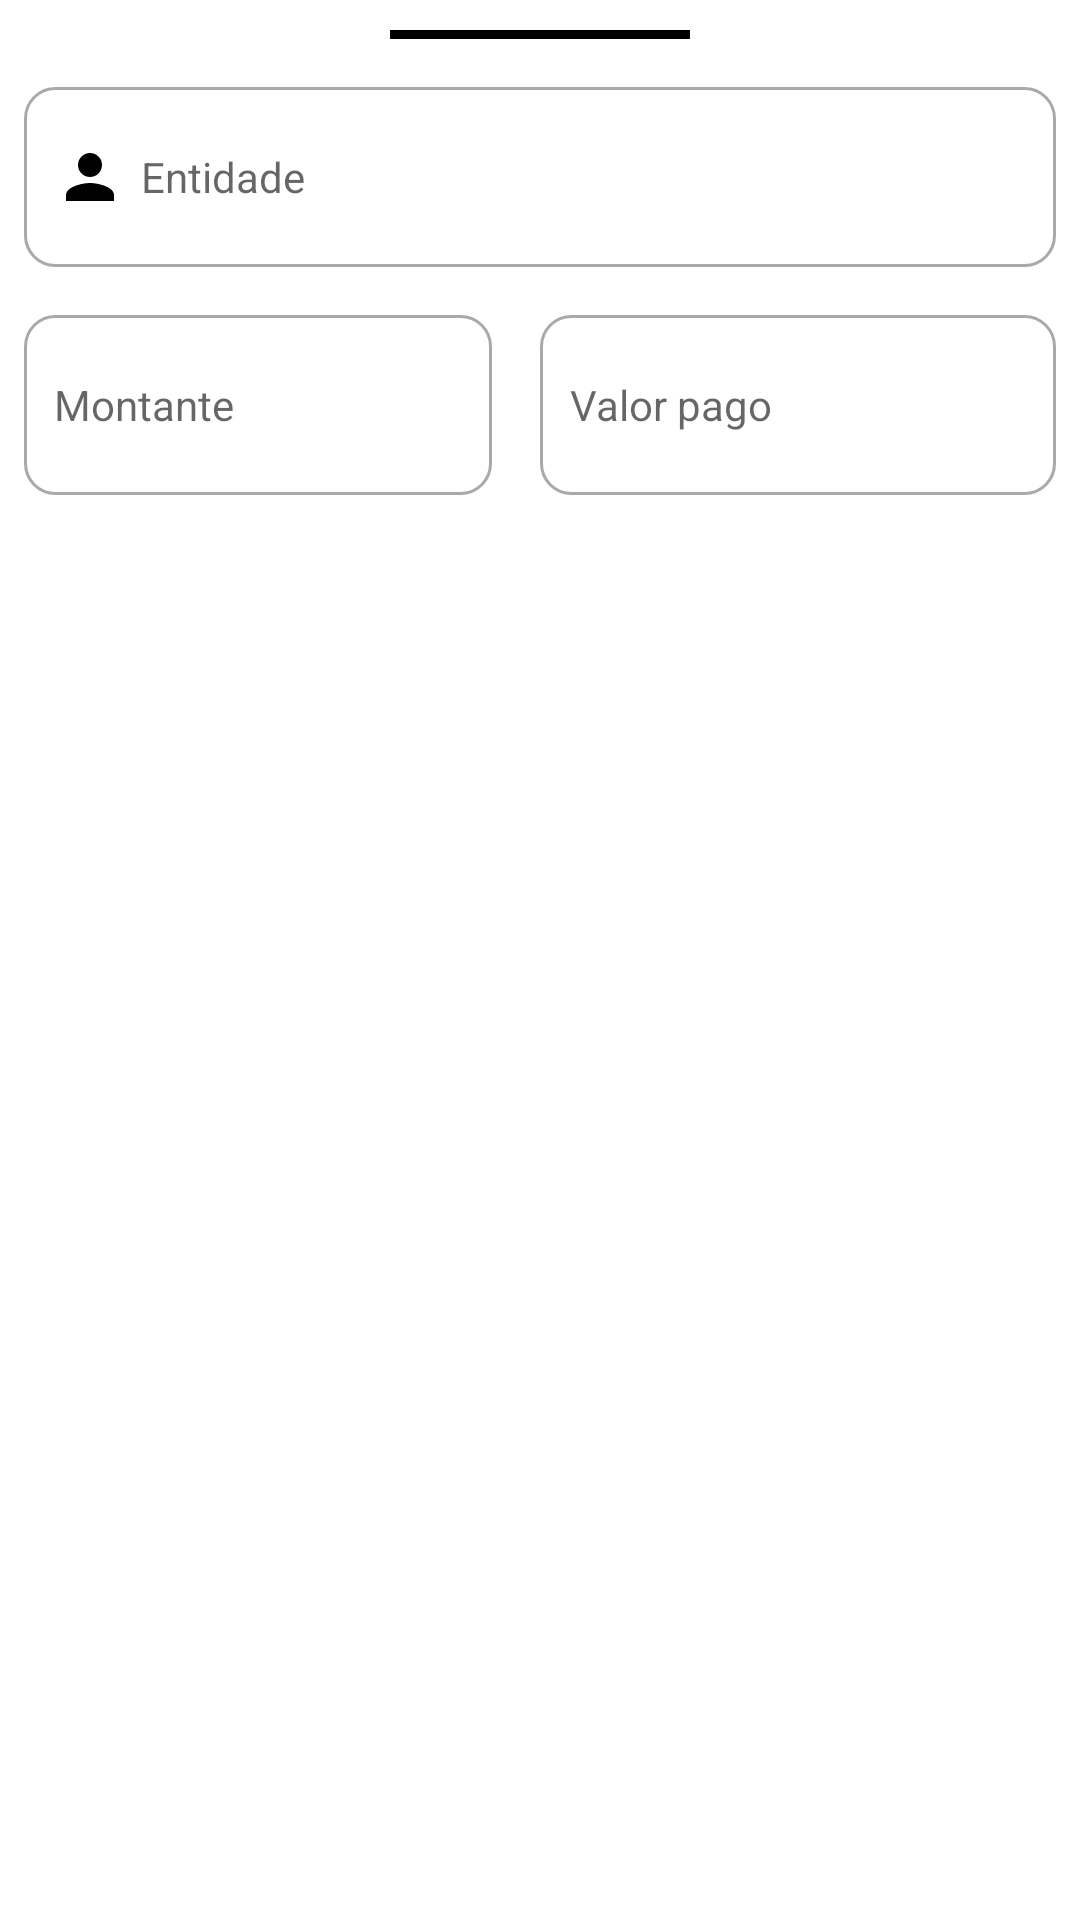

Reconstruct the res/layout file that produces this screen, plus the resources it refers to.
<!-- AndroidManifest.xml: application theme Theme.Financieme -->
<!-- res/layout/fragment_editar_divida.xml -->
<?xml version="1.0" encoding="utf-8"?>
<LinearLayout xmlns:android="http://schemas.android.com/apk/res/android"
    xmlns:tools="http://schemas.android.com/tools"
    android:layout_width="match_parent"
    android:layout_height="wrap_content"

    android:backgroundTint="@color/azulescuro"
    android:orientation="vertical"
    tools:context=".view.fragment.BottomSheetDebitosFragment">

    

    <View
        android:layout_width="100dp"
        android:layout_height="3dp"
        android:layout_gravity="center_horizontal"
        android:layout_marginTop="10dp"
        android:background="@color/black" />

    <EditText
        android:id="@+id/editEntidadeDivida"
        android:layout_width="match_parent"
        android:layout_height="60dp"
        android:layout_marginStart="8dp"
        android:layout_marginTop="16dp"
        android:layout_marginEnd="8dp"
        android:background="@drawable/custum_input"
        android:drawableLeft="@drawable/ic_person"
        android:drawablePadding="5dp"
        android:hint="Entidade"
        android:inputType="text"
        android:padding="10dp"
        android:textSize="14sp" />


    <LinearLayout
        android:layout_width="match_parent"
        android:layout_height="match_parent"
        android:orientation="horizontal">

        <EditText
            android:id="@+id/editValor"
            android:layout_width="156dp"
            android:layout_height="60dp"
            android:layout_marginStart="8dp"
            android:layout_marginTop="16dp"
            android:layout_marginEnd="8dp"
            android:background="@drawable/custum_input"
            android:drawableLeft="@drawable/ic_debitos"
            android:drawablePadding="5dp"
            android:hint="Montante"
            android:inputType="number|numberDecimal"
            android:padding="10dp"
            android:textSize="14sp" />

        <EditText
            android:id="@+id/editValorPago"
            android:layout_width="match_parent"
            android:layout_height="60dp"
            android:layout_marginStart="8dp"
            android:layout_marginTop="16dp"
            android:layout_marginEnd="8dp"
            android:background="@drawable/custum_input"
            android:drawableLeft="@drawable/ic_debitos"
            android:drawablePadding="5dp"
            android:hint="Valor pago"
            android:inputType="date"
            android:padding="10dp"
            android:textSize="14sp" />
    </LinearLayout>

    <LinearLayout
        android:layout_width="match_parent"
        android:layout_height="match_parent"
        android:orientation="horizontal">

        <EditText
            android:id="@+id/editTaxaDeJuros"
            android:layout_width="wrap_content"
            android:layout_height="60dp"
            android:layout_marginStart="8dp"
            android:layout_marginTop="16dp"
            android:layout_marginEnd="8dp"
            android:background="@drawable/custum_input"
            android:drawableLeft="@drawable/ic_baseline_credit_card_off_24"
            android:drawablePadding="5dp"
            android:hint="Taxa de juros"
            android:inputType="numberDecimal"
            android:padding="10dp"
            android:textSize="14sp" />

        <EditText
            android:id="@+id/editDataVencimento"
            android:layout_width="match_parent"
            android:layout_height="60dp"
            android:layout_marginStart="8dp"
            android:layout_marginTop="16dp"
            android:layout_marginEnd="8dp"
            android:background="@drawable/custum_input"
            android:drawableLeft="@drawable/ic_baseline_calendar_month_24"
            android:drawablePadding="5dp"
            android:hint="Prazo de pagamento"
            android:inputType="date"
            android:padding="10dp"
            android:textSize="14sp" />

    </LinearLayout>

    <Button
        android:id="@+id/buttonaSalvarDivida"
        android:layout_width="wrap_content"
        android:layout_height="wrap_content"
        android:layout_gravity="center_horizontal"
        android:layout_marginTop="29dp"
        android:layout_marginBottom="30dp"
        android:text="Salvar" />

</LinearLayout>
<!-- resources referenced by this layout -->
<resources>
  <color name="azulescuro">#151626</color>
  <color name="black">#FF000000</color>
  <!-- drawable custum_input (drawable) -->
  <?xml version="1.0" encoding="utf-8"?>
  <selector xmlns:android="http://schemas.android.com/apk/res/android">
      <item android:state_enabled="true" android:state_focused="true">
          <shape android:shape="rectangle">
            
              <corners android:radius="10dp"/>
              <stroke android:color="@color/colorAccent" android:width="1dp"/>
          </shape>
      </item>
  
      <item android:state_enabled="true">
          <shape android:shape="rectangle">
  
              <corners android:radius="10dp"/>
              <stroke android:color="@color/darkgray" android:width="1dp"/>
          </shape>
      </item>
  </selector>
  <!-- drawable ic_baseline_calendar_month_24 (drawable) -->
  <vector android:height="24dp" android:tint="#050303"
      android:viewportHeight="24" android:viewportWidth="24"
      android:width="24dp" xmlns:android="http://schemas.android.com/apk/res/android">
      <path android:fillColor="@android:color/white" android:pathData="M19,4h-1V2h-2v2H8V2H6v2H5C3.89,4 3.01,4.9 3.01,6L3,20c0,1.1 0.89,2 2,2h14c1.1,0 2,-0.9 2,-2V6C21,4.9 20.1,4 19,4zM19,20H5V10h14V20zM9,14H7v-2h2V14zM13,14h-2v-2h2V14zM17,14h-2v-2h2V14zM9,18H7v-2h2V18zM13,18h-2v-2h2V18zM17,18h-2v-2h2V18z"/>
  </vector>
  <!-- drawable ic_baseline_credit_card_off_24 (drawable) -->
  <vector android:height="24dp" android:tint="#8D1B1B"
      android:viewportHeight="24" android:viewportWidth="24"
      android:width="24dp" xmlns:android="http://schemas.android.com/apk/res/android">
      <path android:fillColor="@android:color/white" android:pathData="M21.9,21.9L2.1,2.1L0.69,3.51l1.55,1.55C2.09,5.34 2.01,5.66 2.01,6L2,18c0,1.11 0.89,2 2,2h13.17l3.31,3.31L21.9,21.9zM4,12V8h1.17l4,4H4zM6.83,4H20c1.11,0 2,0.89 2,2v12c0,0.34 -0.08,0.66 -0.23,0.94L14.83,12H20V8h-9.17L6.83,4z"/>
  </vector>
  <!-- drawable ic_person (drawable) -->
  <vector android:height="24dp" android:tint="#000000"
      android:viewportHeight="24" android:viewportWidth="24"
      android:width="24dp" xmlns:android="http://schemas.android.com/apk/res/android">
      <path android:fillColor="#cccccc" android:pathData="M12,12c2.21,0 4,-1.79 4,-4s-1.79,-4 -4,-4 -4,1.79 -4,4 1.79,4 4,4zM12,14c-2.67,0 -8,1.34 -8,4v2h16v-2c0,-2.66 -5.33,-4 -8,-4z"/>
  </vector>
  <style name="Theme.Financieme" parent="Theme.MaterialComponents.DayNight.NoActionBar">
          
          <item name="colorPrimary">@color/azulfundo</item>
          <item name="colorPrimaryVariant">@color/azulfundo</item>
          <item name="colorOnPrimary">@color/white</item>
          
          <item name="colorSecondary">@color/azulfundo</item>
          <item name="colorSecondaryVariant">@color/teal_700</item>
          <item name="colorOnSecondary">@color/black</item>
  
  
          
          <item name="android:statusBarColor">?attr/colorPrimaryVariant</item>
          
      </style>
  <color name="colorAccent">#00A5FF</color>
  <color name="darkgray">#a9a9a9 </color>
  <color name="azulfundo">#1E90FF</color>
  <color name="white">#FFFFFFFF</color>
  <color name="teal_700">#FF018786</color>
</resources>
